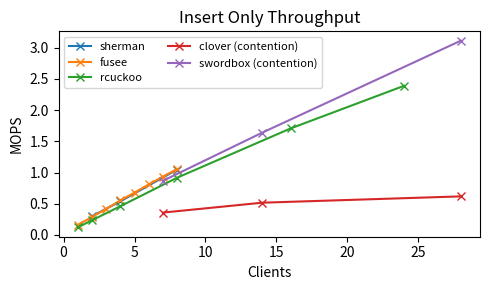

Write the Python code that produced this figure.
import matplotlib.pyplot as plt

sherman_write_only = [0.299,0.538,1.047]
sherman_cores = [2,4,8]

fusee_write_only = [159270,287776,416964,552906,678810,809386,934386,1056780]
fusee_write_only = [x / 1000000 for x in fusee_write_only]
fusee_cores = [1,2,3,4,5,6,7,8]


rcuckoo_write_only=[120271.283245,234694.346647,459445.070634,917088.666479,1707337.275191,2391186.794957,]
rcuckoo_write_only = [x / 1000000 for x in rcuckoo_write_only]
rcuckoo_cores=[1,2,4,8,16,24]

clover_write_only=[357708,516197,617516,686380,735140,677488,538924,367619,548668,553904,]
clover_write_only = [x / 1000000 for x in clover_write_only]
clover_cores=[7,14,28,56,112,168,224,280,336,392,]

clover_write_only = clover_write_only[:3]
clover_cores = clover_cores[:3]



swordbox_write_only=[866916,1639656,3114720,5418308,9386624,12991886,14967071,17022698,17165892,17432716,]                                                                                                                     
swordbox_write_only = [x / 1000000 for x in swordbox_write_only]
swordbox_cores=[7,14,28,56,112,168,224,280,336,392,]

swordbox_write_only = swordbox_write_only[:3]
swordbox_cores = swordbox_cores[:3]






fig, ax = plt.subplots(1, 1, figsize=(5, 3))
ax.plot(sherman_cores,sherman_write_only, marker='x', label="sherman")
ax.plot(fusee_cores,fusee_write_only, marker='x', label="fusee")
ax.plot(rcuckoo_cores,rcuckoo_write_only, marker='x', label="rcuckoo")
ax.plot(clover_cores,clover_write_only, marker='x', label="clover (contention)")
ax.plot(swordbox_cores,swordbox_write_only, marker='x', label="swordbox (contention)")


ax.legend(ncol=2, prop={'size': 8})
ax.set_ylabel("MOPS")
ax.set_xlabel("Clients")
# ax.set_xlim(0,10)
# ax.set_xscale('log')
ax.set_title("Insert Only Throughput")
plt.tight_layout()
plt.savefig("hero_insert_only.pdf")